The GitHub repository 565-cyber/lerobot contains a labelled image folder "detector_blue_on_table" with 2 categories: negative, positive. Examples follow, each with its label.

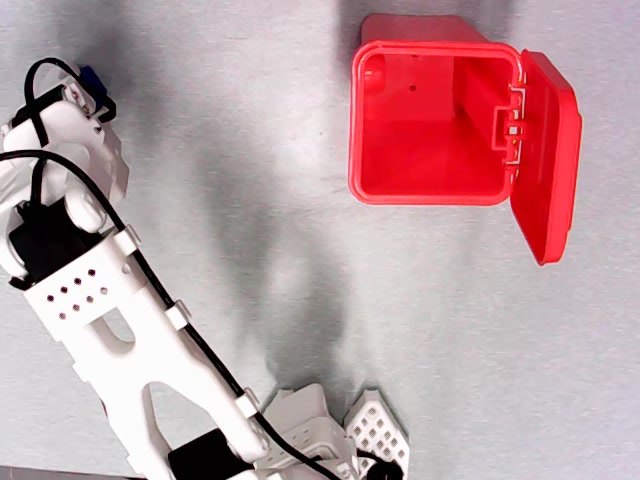
Label: positive

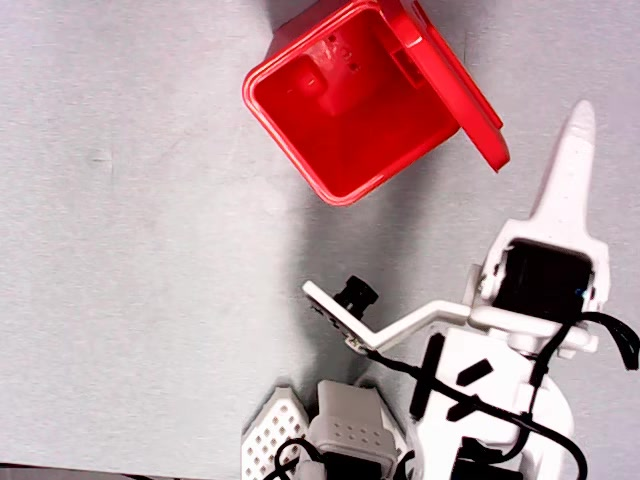
Label: negative

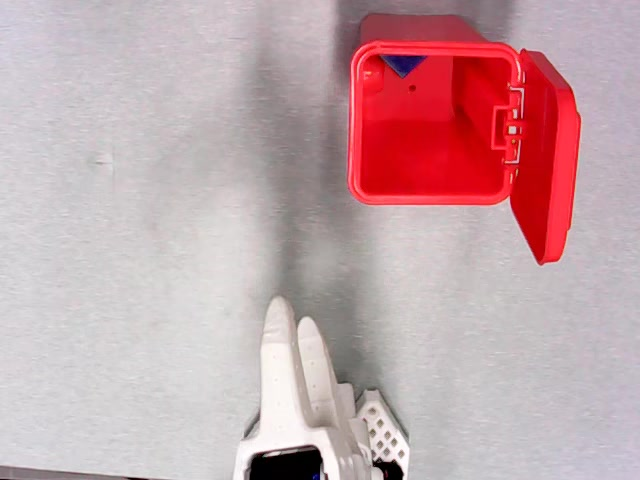
Label: positive

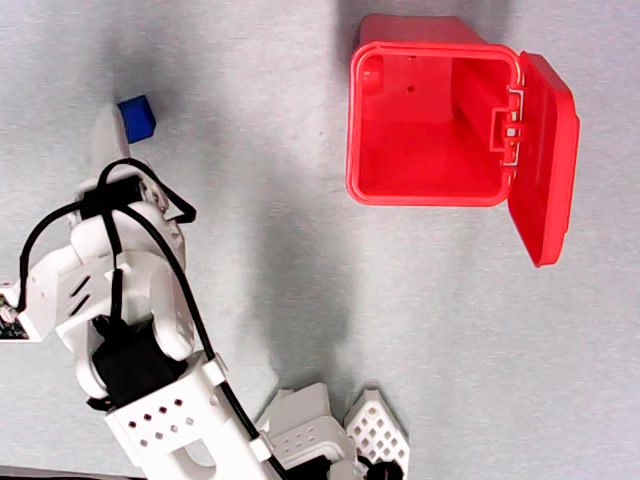
Label: negative
